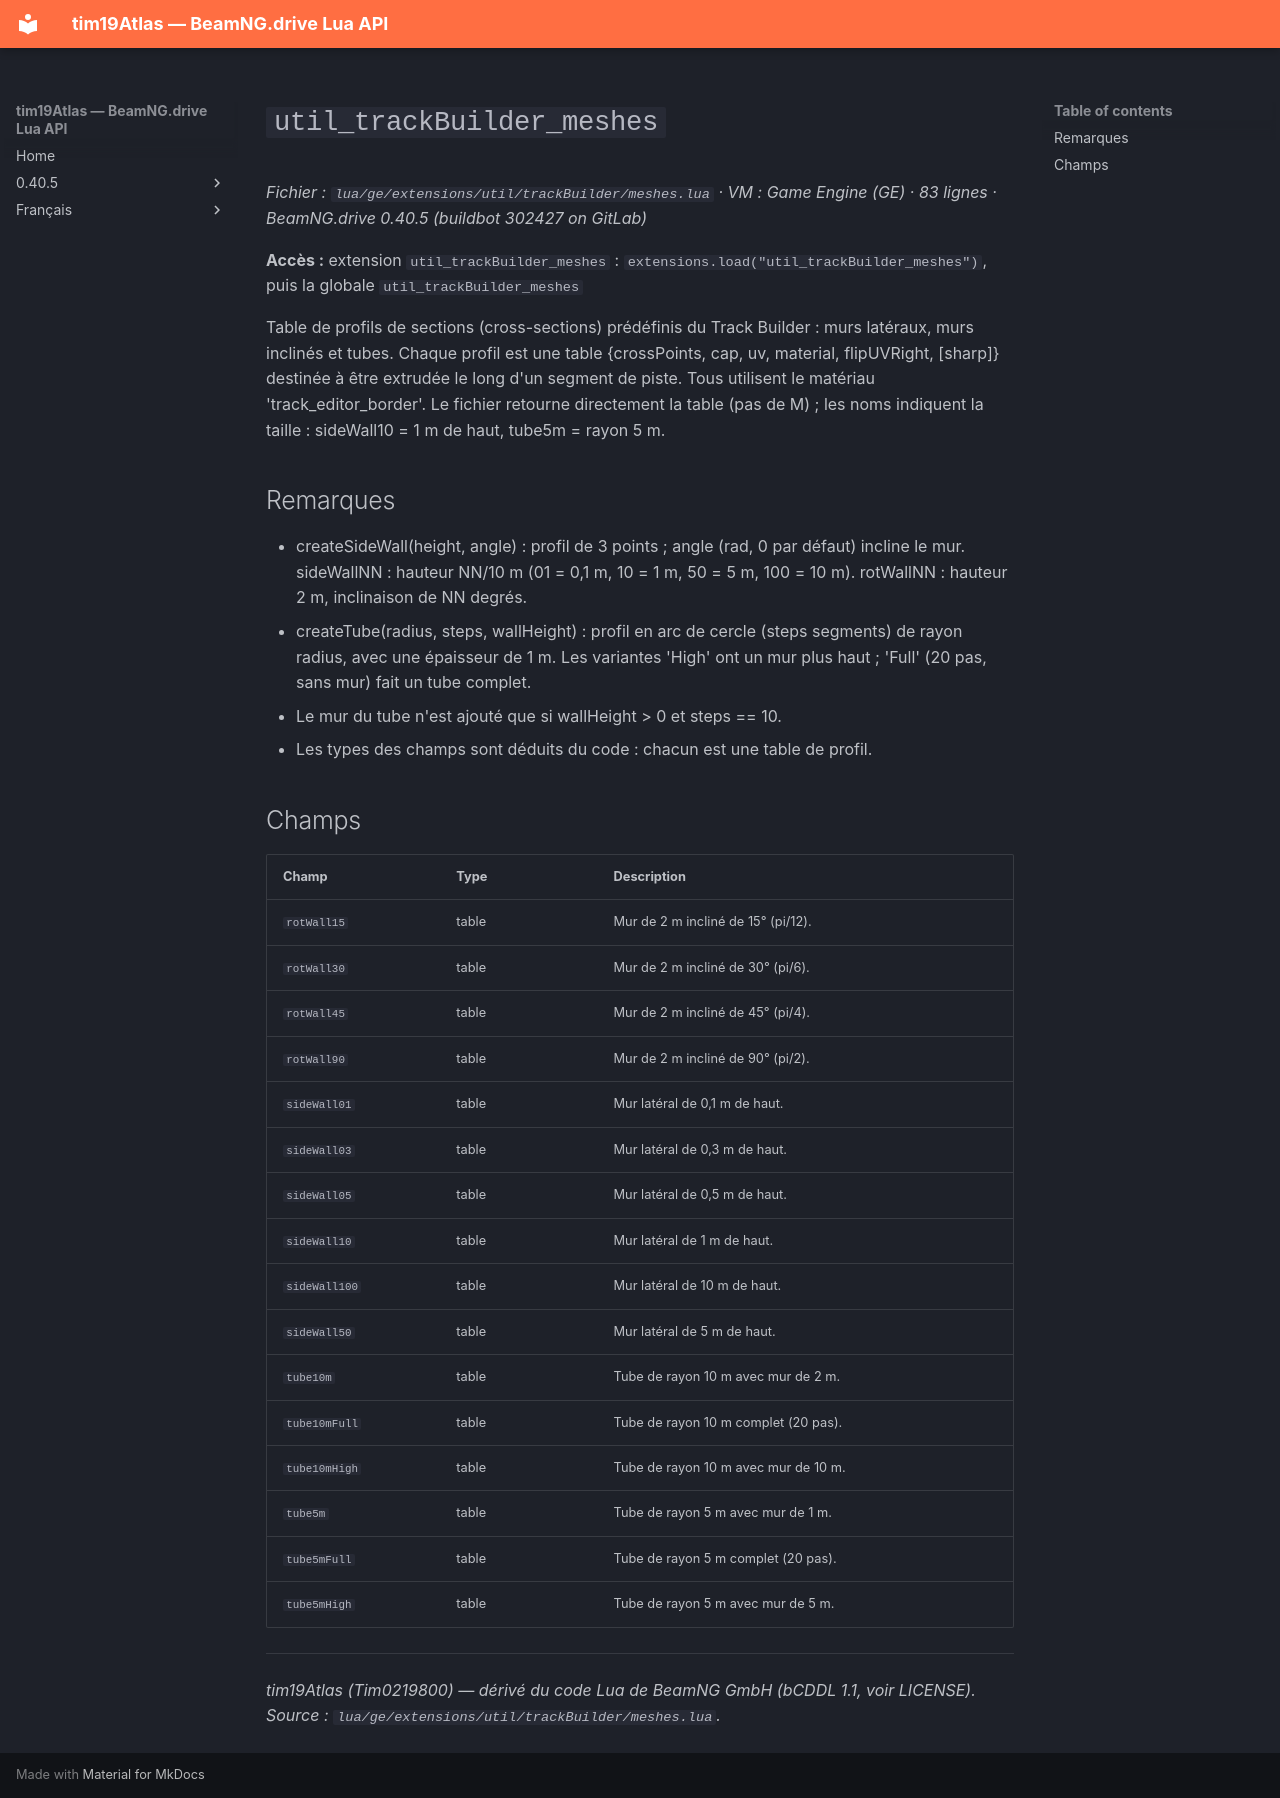

repository: Tim0219800/beamng-lua-atlas · page: fr/0.40.5/ge/extensions/util/trackBuilder/meshes.html · generator: mkdocs

# `util_trackBuilder_meshes`

*Fichier : `lua/ge/extensions/util/trackBuilder/meshes.lua` · VM : Game Engine (GE) · 83 lignes · BeamNG.drive 0.40.5 (buildbot 302427 on GitLab)*

**Accès :** extension `util_trackBuilder_meshes` : `extensions.load("util_trackBuilder_meshes")`, puis la globale `util_trackBuilder_meshes`

Table de profils de sections (cross-sections) prédéfinis du Track Builder : murs latéraux, murs inclinés et tubes. Chaque profil est une table {crossPoints, cap, uv, material, flipUVRight, [sharp]} destinée à être extrudée le long d'un segment de piste. Tous utilisent le matériau 'track_editor_border'. Le fichier retourne directement la table (pas de M) ; les noms indiquent la taille : sideWall10 = 1 m de haut, tube5m = rayon 5 m.

## Remarques

- createSideWall(height, angle) : profil de 3 points ; angle (rad, 0 par défaut) incline le mur. sideWallNN : hauteur NN/10 m (01 = 0,1 m, 10 = 1 m, 50 = 5 m, 100 = 10 m). rotWallNN : hauteur 2 m, inclinaison de NN degrés.
- createTube(radius, steps, wallHeight) : profil en arc de cercle (steps segments) de rayon radius, avec une épaisseur de 1 m. Les variantes 'High' ont un mur plus haut ; 'Full' (20 pas, sans mur) fait un tube complet.
- Le mur du tube n'est ajouté que si wallHeight > 0 et steps == 10.
- Les types des champs sont déduits du code : chacun est une table de profil.

## Champs

| Champ | Type | Description |
|---|---|---|
| `rotWall15` | table | Mur de 2 m incliné de 15° (pi/12). |
| `rotWall30` | table | Mur de 2 m incliné de 30° (pi/6). |
| `rotWall45` | table | Mur de 2 m incliné de 45° (pi/4). |
| `rotWall90` | table | Mur de 2 m incliné de 90° (pi/2). |
| `sideWall01` | table | Mur latéral de 0,1 m de haut. |
| `sideWall03` | table | Mur latéral de 0,3 m de haut. |
| `sideWall05` | table | Mur latéral de 0,5 m de haut. |
| `sideWall10` | table | Mur latéral de 1 m de haut. |
| `sideWall100` | table | Mur latéral de 10 m de haut. |
| `sideWall50` | table | Mur latéral de 5 m de haut. |
| `tube10m` | table | Tube de rayon 10 m avec mur de 2 m. |
| `tube10mFull` | table | Tube de rayon 10 m complet (20 pas). |
| `tube10mHigh` | table | Tube de rayon 10 m avec mur de 10 m. |
| `tube5m` | table | Tube de rayon 5 m avec mur de 1 m. |
| `tube5mFull` | table | Tube de rayon 5 m complet (20 pas). |
| `tube5mHigh` | table | Tube de rayon 5 m avec mur de 5 m. |

---
*tim19Atlas (Tim0219800) — dérivé du code Lua de BeamNG GmbH (bCDDL 1.1, voir LICENSE). Source : `lua/ge/extensions/util/trackBuilder/meshes.lua`.*
